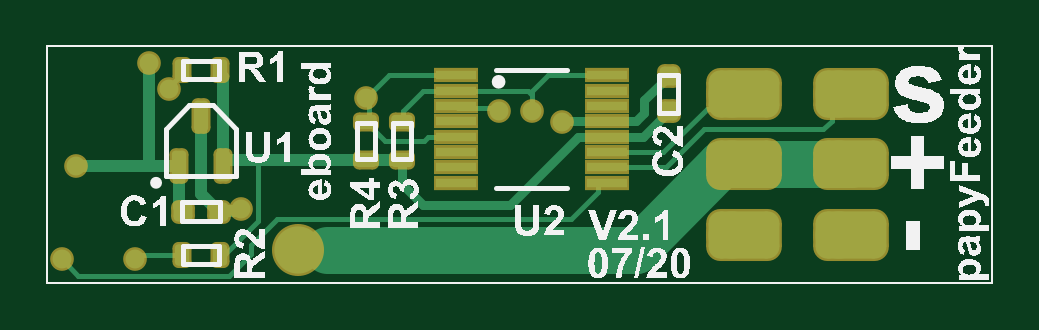
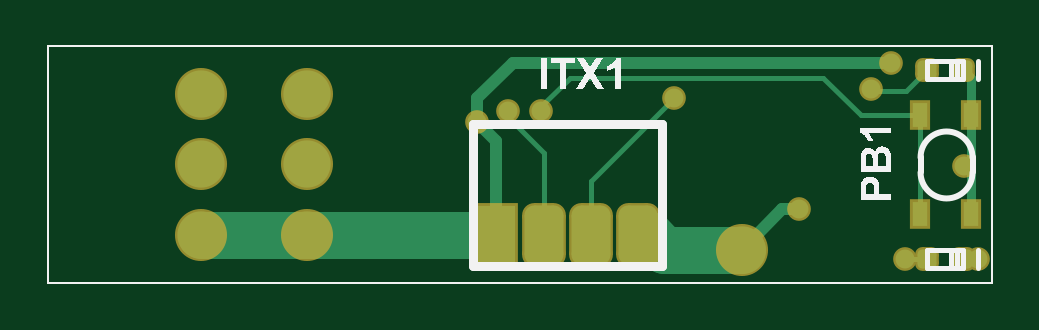
Circuit board: 7 layer files. Board 40.0 x 10.0 mm.
- bottom_copper: eboardPapyFeederV2.1.GBL (2804 bytes)
- bottom_silk: eboardPapyFeederV2.1.GBO (8454 bytes)
- bottom_mask: eboardPapyFeederV2.1.GBS (1830 bytes)
- outline: eboardPapyFeederV2.1.GM1 (345 bytes)
- top_copper: eboardPapyFeederV2.1.GTL (6973 bytes)
- top_silk: eboardPapyFeederV2.1.GTO (108612 bytes)
- top_mask: eboardPapyFeederV2.1.GTS (3934 bytes)

=== bottom_copper: eboardPapyFeederV2.1.GBL ===
G04*
G04 #@! TF.GenerationSoftware,Altium Limited,Altium Designer,18.1.8 (232)*
G04*
G04 Layer_Physical_Order=2*
G04 Layer_Color=16711680*
%FSLAX44Y44*%
%MOMM*%
G71*
G01*
G75*
%ADD10C,0.4000*%
%ADD12C,0.2000*%
%ADD13C,0.1000*%
G04:AMPARAMS|DCode=28|XSize=0.8mm|YSize=0.8mm|CornerRadius=0.2mm|HoleSize=0mm|Usage=FLASHONLY|Rotation=270.000|XOffset=0mm|YOffset=0mm|HoleType=Round|Shape=RoundedRectangle|*
%AMROUNDEDRECTD28*
21,1,0.8000,0.4000,0,0,270.0*
21,1,0.4000,0.8000,0,0,270.0*
1,1,0.4000,-0.2000,-0.2000*
1,1,0.4000,-0.2000,0.2000*
1,1,0.4000,0.2000,0.2000*
1,1,0.4000,0.2000,-0.2000*
%
%ADD28ROUNDEDRECTD28*%
%ADD30C,0.5000*%
%ADD31C,2.0000*%
%ADD32C,2.0000*%
%ADD33C,0.8000*%
%ADD34R,0.6500X1.0500*%
G04:AMPARAMS|DCode=35|XSize=1.65mm|YSize=2.5mm|CornerRadius=0.4125mm|HoleSize=0mm|Usage=FLASHONLY|Rotation=180.000|XOffset=0mm|YOffset=0mm|HoleType=Round|Shape=RoundedRectangle|*
%AMROUNDEDRECTD35*
21,1,1.6500,1.6750,0,0,180.0*
21,1,0.8250,2.5000,0,0,180.0*
1,1,0.8250,-0.4125,0.8375*
1,1,0.8250,0.4125,0.8375*
1,1,0.8250,0.4125,-0.8375*
1,1,0.8250,-0.4125,-0.8375*
%
%ADD35ROUNDEDRECTD35*%
%ADD36R,1.6500X2.5000*%
D10*
X9250Y29250D02*
Y70750D01*
Y86750D01*
X12500Y90000D01*
D12*
X30750Y70750D02*
X55750D01*
X71750Y86750D01*
X179000D01*
X47330Y81002D02*
X50352D01*
X51500Y82149D01*
X47328Y81000D02*
X47330Y81002D01*
X36500Y81000D02*
X47328D01*
X27500Y90000D02*
X36500Y81000D01*
X179000Y86750D02*
X191000Y74750D01*
X190000Y55000D02*
X205000Y70000D01*
Y72750D01*
X191000D02*
Y74750D01*
X135000Y78000D02*
X170000Y43000D01*
Y20000D02*
Y43000D01*
X190000Y20000D02*
Y55000D01*
X30750Y29250D02*
Y70750D01*
X27500Y10000D02*
X37000D01*
D13*
X0Y0D02*
X400000D01*
Y100000D01*
X0D02*
X400000D01*
X0Y0D02*
Y100000D01*
D28*
X12500Y90000D02*
D03*
X27500D02*
D03*
X12500Y10000D02*
D03*
X27500D02*
D03*
D30*
X43000Y93000D02*
X203000D01*
X218000Y68000D02*
Y78000D01*
X203000Y93000D02*
X218000Y78000D01*
X82000Y31000D02*
X89000D01*
X106000Y14000D01*
X210000Y20000D02*
Y60000D01*
X218000Y68000D01*
D31*
X139000Y14000D02*
X145000Y20000D01*
X106000Y14000D02*
X139000D01*
X290000Y20000D02*
X335000D01*
X215000D02*
X290000D01*
D32*
X335000Y50000D02*
D03*
Y80000D02*
D03*
X290000D02*
D03*
Y50000D02*
D03*
X106000Y14000D02*
D03*
X335000Y20000D02*
D03*
X290000D02*
D03*
D33*
X51500Y82149D02*
D03*
X43000Y93000D02*
D03*
X205000Y72750D02*
D03*
X191000D02*
D03*
X135000Y78000D02*
D03*
X82000Y31000D02*
D03*
X6000Y10000D02*
D03*
X37000D02*
D03*
X12000Y49500D02*
D03*
X218000Y68000D02*
D03*
D34*
X30750Y29250D02*
D03*
Y70750D02*
D03*
X9250Y29250D02*
D03*
Y70750D02*
D03*
D35*
X150000Y20000D02*
D03*
X190000D02*
D03*
X170000D02*
D03*
D36*
X210000D02*
D03*
M02*

=== bottom_silk: eboardPapyFeederV2.1.GBO (8454 bytes, source omitted) ===
=== bottom_mask: eboardPapyFeederV2.1.GBS (1830 bytes, source withheld) ===
=== outline: eboardPapyFeederV2.1.GM1 ===
G04*
G04 #@! TF.GenerationSoftware,Altium Limited,Altium Designer,18.1.8 (232)*
G04*
G04 Layer_Color=16711935*
%FSLAX44Y44*%
%MOMM*%
G71*
G01*
G75*
%ADD13C,0.1000*%
D13*
X0Y0D02*
X400000D01*
Y100000D01*
X0D02*
X400000D01*
X0Y0D02*
Y100000D01*
Y0D02*
X400000D01*
Y100000D01*
X0D02*
X400000D01*
X0Y0D02*
Y100000D01*
M02*

=== top_copper: eboardPapyFeederV2.1.GTL (6973 bytes, source withheld) ===
=== top_silk: eboardPapyFeederV2.1.GTO (108612 bytes, source omitted) ===
=== top_mask: eboardPapyFeederV2.1.GTS (3934 bytes, source withheld) ===
